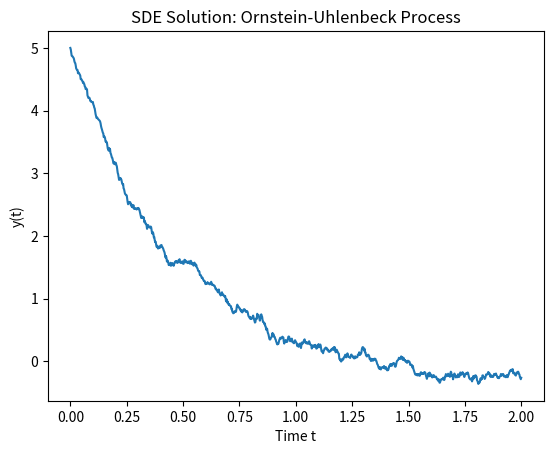

The script that saved this image:
import numpy as np
import matplotlib.pyplot as plt

# Parameters
T = 2.0       # Total time
N = 1000      # Number of steps
dt = T / N
t = np.linspace(0, T, N)
sigma = 0.5   # Noise strength
y = np.zeros(N)
y[0] = 5      # Initial condition

# Simulate Brownian increments
dW = np.random.normal(0, np.sqrt(dt), size=N-1)

# Euler-Maruyama iteration
for i in range(1, N):
    y[i] = y[i-1] + (-2 * y[i-1]) * dt + sigma * dW[i-1]

# Plot
plt.plot(t, y)
plt.title('SDE Solution: Ornstein-Uhlenbeck Process')
plt.xlabel('Time t')
plt.ylabel('y(t)')
plt.show()
